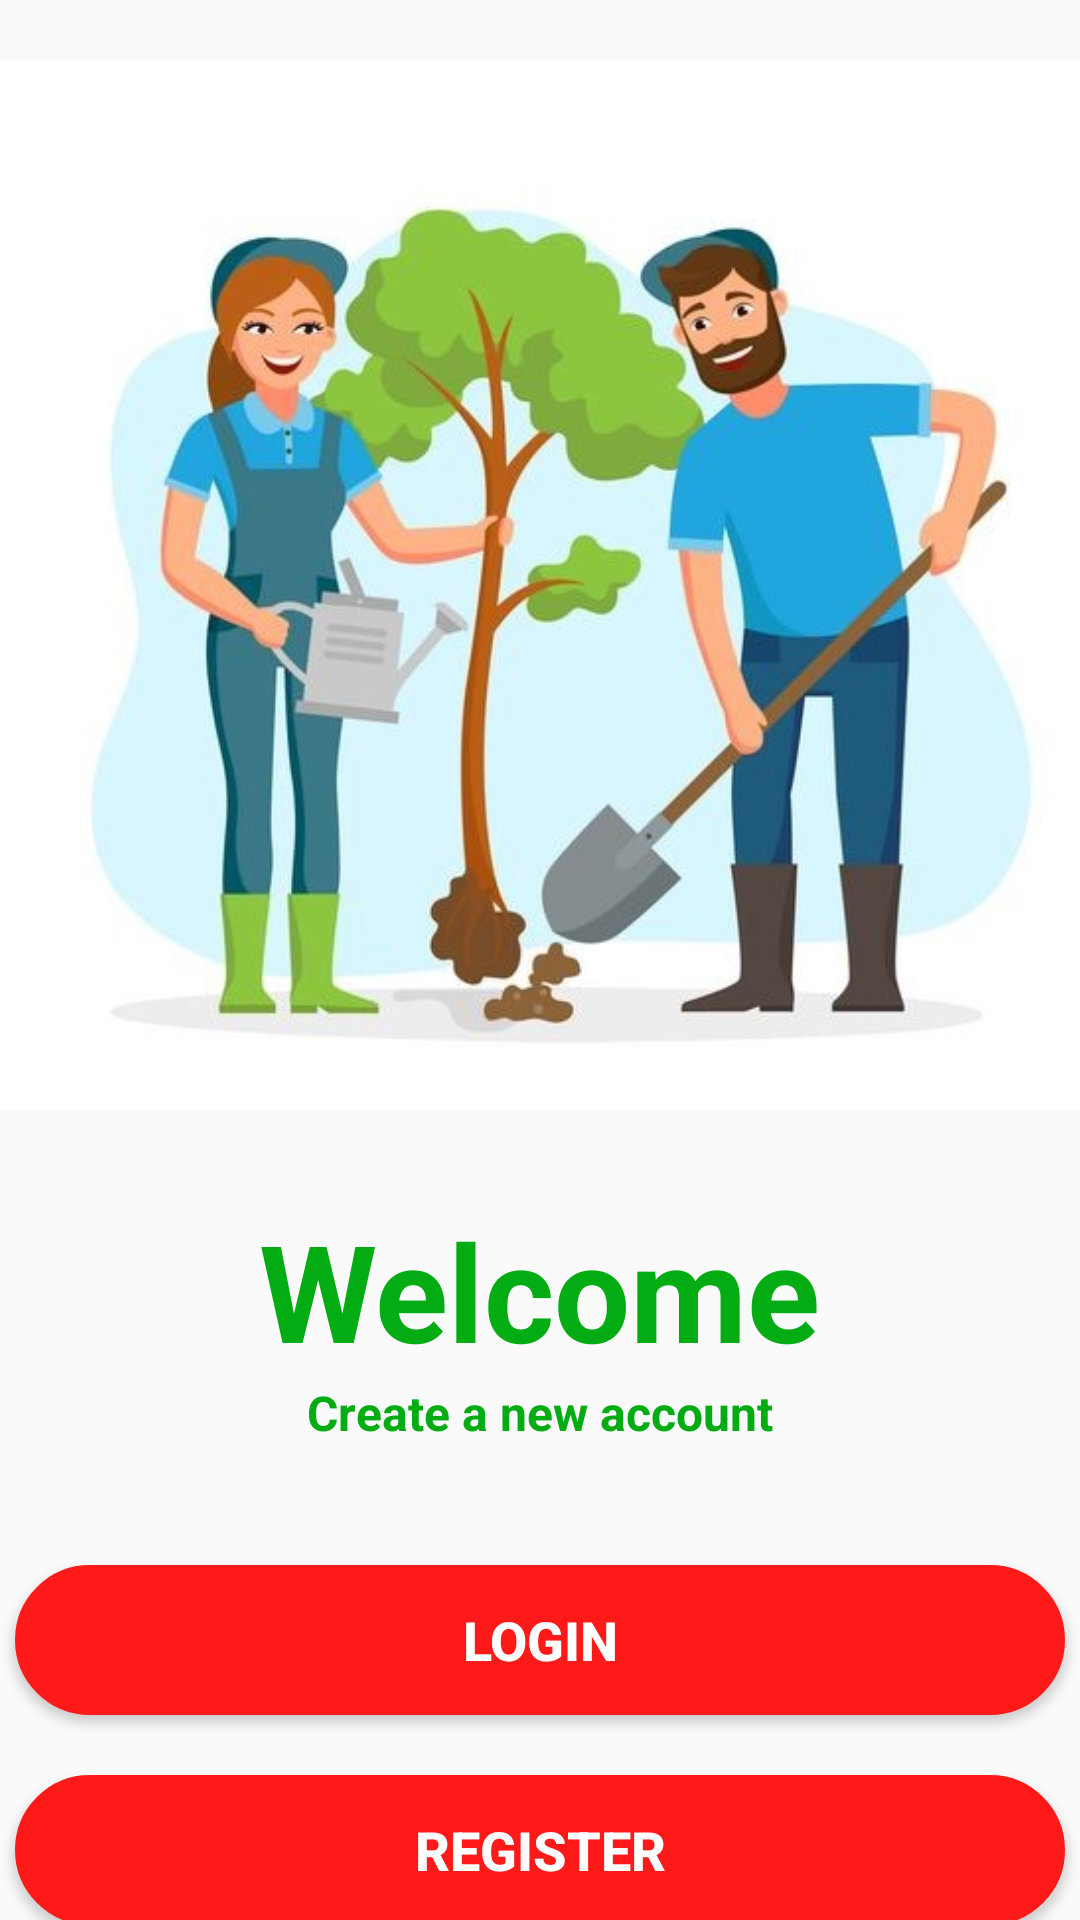

Here is an Android app screen rendered from its layout file. Give the layout XML and the strings, colors and styles it references.
<!-- AndroidManifest.xml: application theme AppTheme -->
<!-- res/layout/content_main.xml -->
<?xml version="1.0" encoding="utf-8"?>
<LinearLayout
    xmlns:android="http://schemas.android.com/apk/res/android"
    android:layout_width="match_parent"
    android:layout_height="match_parent"
    android:orientation="vertical"
    android:gravity="center_horizontal">

    <ImageView
        android:layout_width="500dp"
        android:layout_height="350dp"
        android:src="@drawable/planting"
        android:layout_marginTop="20dp"/>

    <TextView
        android:layout_width="wrap_content"
        android:layout_height="wrap_content"
        android:text="Welcome"
        android:textColor="#03AC13"
        android:textSize="45dp"
        android:textStyle="bold"
        android:layout_marginTop="30dp"/>

    <TextView
        android:layout_width="wrap_content"
        android:layout_height="wrap_content"
        android:text="Create a new account"
        android:textColor="#03AC13"
        android:textSize="16dp"
        android:textStyle="bold" />

    <Button
        android:layout_width="350dp"
        android:layout_height="50dp"
        android:id="@+id/submit"
        android:background="@drawable/button"
        android:text="Login"
        android:textSize="18dp"
        android:textStyle="bold"
        android:textColor="#FFF"
        android:layout_marginTop="40dp"/>

    <Button
        android:layout_width="350dp"
        android:layout_height="50dp"
        android:id="@+id/registerBtn"
        android:background="@drawable/button"
        android:text="Register"
        android:textSize="18dp"
        android:textStyle="bold"
        android:textColor="#FFF"
        android:layout_marginTop="20dp"/>

</LinearLayout>
<!-- resources referenced by this layout -->
<resources>
  <!-- drawable button (drawable) -->
  <shape xmlns:android="http://schemas.android.com/apk/res/android">
      <solid android:color="#ff1a1a" />
      <stroke android:width="1dp" android:color="#ff1a1a" />
      <padding android:left="10dp" android:top="10dp" android:right="10dp" android:bottom="10dp" />
      <corners android:radius="40dp" />
  </shape>
  <!-- drawable planting: jpg bitmap (drawable, 68019 bytes) -->
  <style name="AppTheme" parent="Theme.AppCompat.Light.NoActionBar">
          
          <item name="colorPrimary">@color/colorPrimary</item>
          <item name="colorPrimaryDark">@color/colorPrimaryDark</item>
          <item name="colorAccent">@color/colorAccent</item>
  
  
      </style>
  <color name="colorPrimary">#000000</color>
  <color name="colorPrimaryDark">#00574B</color>
  <color name="colorAccent">#D81B60</color>
</resources>
